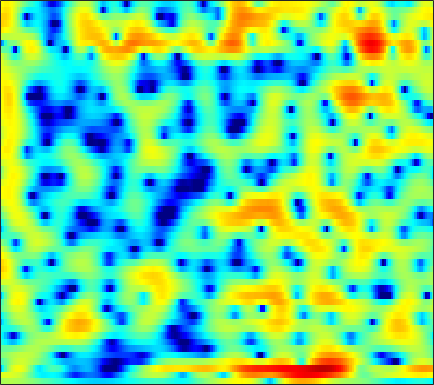

Data behind this chart, as committed beside it:
1.2726, 1.431, 1.5895, 1.692, 1.7339, 1.7446, 1.7094, 1.6519, 1.5374, 1.3869, 1.2036, 1.0463, 0.81065, 0.55588, 0.35104, 0.068845, -0.21885, -0.43914, -0.73186, -1.0219, -1.3115, -1.531, -1.8249, -2.1241
3.313, 3.316, 3.329, 3.336, 3.32, 3.252, 3.116, 2.955, 2.643, 2.214, 1.654, 1.145, 0.3455, -0.5834, -1.351, -2.426, -3.47, -4.155, -4.82, -5.131, -5.137, -5.016, -4.812, -4.67
-6.962, -4.316, -1.461, 0.6087, 1.755, 2.872, 3.596, 3.92, 4.08, 3.939, 3.51, 2.998, 2.044, 0.7683, -0.3986, -2.184, -4.013, -5.098, -5.583, -4.969, -3.943, -3.219, -2.482, -2.051
-1.976, -1.464, -0.6281, 0.2485, 0.8691, 1.582, 2.138, 2.446, 2.712, 2.812, 2.759, 2.631, 2.351, 1.967, 1.628, 1.135, 0.612, 0.2118, -0.3235, -0.8667, -1.435, -1.891, -2.555, -3.302
-0.1398, 0.1586, 0.5484, 0.9269, 1.2, 1.53, 1.816, 1.998, 2.192, 2.32, 2.384, 2.386, 2.325, 2.184, 2.027, 1.741, 1.363, 1.012, 0.4484, -0.2422, -1.094, -1.855, -3.073, -4.595
-1.027, -0.966, -0.9013, -0.8261, -0.7442, -0.5894, -0.3718, -0.1653, 0.1511, 0.4834, 0.8166, 1.051, 1.32, 1.521, 1.625, 1.694, 1.676, 1.603, 1.423, 1.148, 0.7726, 0.4337, -0.08711, -0.6697
-3.35, -3.937, -4.86, -5.874, -6.579, -7.166, -7.021, -6.399, -5.158, -3.797, -2.527, -1.686, -0.7338, 0.02828, 0.4912, 0.9777, 1.328, 1.518, 1.692, 1.79, 1.829, 1.831, 1.814, 1.79
-4.378, -5.311, -6.929, -9.198, -11.51, -15.25, -15.6, -12.54, -8.709, -5.906, -3.844, -2.659, -1.441, -0.5499, -0.05782, 0.4072, 0.6915, 0.816, 0.9061, 0.9639, 1.039, 1.135, 1.331, 1.615
-3.794, -3.812, -3.788, -3.733, -3.646, -3.421, -3.004, -2.543, -1.81, -1.043, -0.3304, 0.1125, 0.5416, 0.7634, 0.7794, 0.5843, 0.1413, -0.3451, -1.197, -2.198, -3.134, -3.556, -3.399, -2.395
-7.381, -5.458, -3.526, -2.084, -1.219, -0.2794, 0.4656, 0.9222, 1.408, 1.758, 1.971, 2.02, 1.926, 1.631, 1.261, 0.5468, -0.4397, -1.416, -3.162, -5.639, -9.314, -13.03, -14.05, -8.755
-4.911, -3.672, -2.151, -0.864, -0.0561, 0.828, 1.507, 1.876, 2.19, 2.311, 2.236, 2.051, 1.648, 1.069, 0.5316, -0.2823, -1.184, -1.878, -2.765, -3.541, -4.088, -4.247, -4.073, -3.465
-1.301, -0.6431, 0.2927, 1.218, 1.844, 2.54, 3.056, 3.303, 3.427, 3.311, 2.915, 2.437, 1.559, 0.4003, -0.6432, -2.227, -3.89, -4.969, -5.833, -5.939, -5.526, -5.075, -4.442, -3.845
-2.55, -1.244, 0.4286, 1.881, 2.792, 3.75, 4.396, 4.683, 4.8, 4.598, 4.065, 3.433, 2.228, 0.5331, -1.148, -4.16, -8.703, -14.28, -21.61, -12.74, -8.694, -7.074, -5.917, -5.564
-6.979, -3.916, -1.005, 1.037, 2.164, 3.274, 3.991, 4.31, 4.468, 4.341, 3.965, 3.508, 2.67, 1.608, 0.6814, -0.6471, -2.03, -2.937, -3.742, -4.142, -4.358, -4.534, -4.963, -5.804
-0.8584, -0.1058, 0.8939, 1.779, 2.308, 2.817, 3.109, 3.195, 3.151, 2.945, 2.608, 2.281, 1.785, 1.222, 0.7797, 0.1885, -0.3892, -0.8118, -1.359, -1.883, -2.43, -2.878, -3.584, -4.43
2.832, 2.978, 3.104, 3.12, 3.06, 2.847, 2.492, 2.134, 1.565, 0.9434, 0.3267, -0.06807, -0.4703, -0.7313, -0.8573, -0.971, -1.037, -1.111, -1.278, -1.496, -1.774, -2.031, -2.444, -2.921
5.235, 5.087, 4.763, 4.264, 3.76, 2.901, 1.779, 0.7495, -0.9041, -2.84, -4.835, -5.991, -6.445, -5.647, -4.735, -3.641, -2.833, -2.415, -2.062, -1.938, -1.972, -2.063, -2.219, -2.385
6.392, 6.087, 5.54, 4.809, 4.117, 2.98, 1.533, 0.1914, -2.075, -5.12, -9.442, -13.46, -13.64, -9.351, -7.028, -4.958, -3.792, -3.329, -3.08, -3.254, -3.7, -4.134, -4.652, -4.914
6.123, 5.755, 5.143, 4.412, 3.783, 2.843, 1.81, 0.9841, -0.1552, -1.26, -2.189, -2.673, -2.981, -2.902, -2.722, -2.505, -2.45, -2.612, -3.249, -4.388, -6.244, -8.315, -12.58, -18.69
4.931, 4.472, 3.729, 2.881, 2.211, 1.339, 0.5812, 0.1378, -0.2356, -0.3972, -0.378, -0.2999, -0.1629, -0.006039, 0.07446, 0.03937, -0.1577, -0.4561, -1.125, -2.078, -3.372, -4.527, -6.065, -7.015
3.007, 2.397, 1.321, -0.1175, -1.43, -3.433, -5.253, -5.806, -4.96, -3.24, -1.582, -0.5514, 0.5449, 1.308, 1.705, 2.028, 2.098, 2.014, 1.777, 1.356, 0.8287, 0.4074, -0.149, -0.6086
0.1558, -0.252, -1.069, -2.404, -3.865, -6.705, -10.69, -12.38, -8.839, -4.888, -2.111, -0.6063, 0.8884, 1.896, 2.41, 2.863, 3.076, 3.1, 3.005, 2.746, 2.39, 2.066, 1.566, 0.9962
-3.679, -3.109, -2.538, -2.228, -2.16, -2.168, -2.088, -1.854, -1.243, -0.3996, 0.509, 1.153, 1.839, 2.337, 2.575, 2.71, 2.704, 2.603, 2.346, 2.026, 1.638, 1.303, 0.8069, 0.2109
-7.439, -5.22, -3.098, -1.572, -0.6931, 0.2213, 0.9186, 1.355, 1.831, 2.231, 2.522, 2.656, 2.703, 2.599, 2.426, 2.052, 1.525, 1.073, 0.4345, -0.164, -0.679, -0.9785, -1.286, -1.548
-4.9, -3.237, -1.306, 0.2316, 1.166, 2.143, 2.851, 3.226, 3.531, 3.644, 3.56, 3.363, 2.938, 2.296, 1.665, 0.6179, -0.736, -1.924, -3.688, -5.5, -6.63, -6.67, -5.864, -4.779
-1.725, -0.5332, 0.8397, 2.011, 2.701, 3.391, 3.82, 3.977, 3.987, 3.752, 3.309, 2.844, 2.051, 1.047, 0.1195, -1.331, -3.164, -4.935, -8.151, -13.13, -21.25, -17.41, -10.98, -7.481
0.128, 1.212, 2.363, 3.199, 3.642, 3.982, 4.043, 3.907, 3.486, 2.808, 1.895, 1.087, -0.1367, -1.382, -2.314, -3.498, -4.56, -5.346, -6.239, -6.956, -7.198, -6.962, -6.195, -5.168
2.419, 3.111, 3.843, 4.293, 4.457, 4.427, 4.1, 3.645, 2.728, 1.456, -0.2332, -1.792, -4.182, -6.793, -8.367, -9.274, -8.743, -7.999, -7.075, -6.361, -5.674, -5.186, -4.556, -3.966
4.069, 4.408, 4.736, 4.882, 4.847, 4.58, 4.028, 3.41, 2.257, 0.681, -1.431, -3.452, -6.988, -12.13, -17.25, -17.82, -13.01, -10.71, -8.788, -7.563, -6.695, -6.194, -5.604, -5.09
4.234, 4.497, 4.735, 4.85, 4.816, 4.578, 4.098, 3.564, 2.614, 1.362, -0.1698, -1.479, -3.378, -5.234, -6.389, -7.593, -8.216, -8.529, -8.792, -8.863, -8.926, -8.881, -8.658, -8.332
2.97, 3.497, 4.115, 4.538, 4.711, 4.731, 4.503, 4.163, 3.504, 2.622, 1.54, 0.603, -0.7459, -2.248, -3.39, -5.017, -6.812, -8.291, -10.47, -12.9, -14.7, -14.98, -14.24, -13.27
0.1737, 1.625, 3.082, 4.051, 4.509, 4.813, 4.805, 4.617, 4.146, 3.459, 2.58, 1.806, 0.6113, -0.7285, -1.898, -3.632, -5.742, -7.625, -10.95, -15.52, -21.54, -21.37, -16.96, -14.47
-0.2901, 1.262, 2.755, 3.728, 4.181, 4.448, 4.39, 4.175, 3.669, 2.969, 2.12, 1.424, 0.4021, -0.6314, -1.522, -2.708, -4.006, -5.006, -6.414, -7.674, -8.621, -8.923, -8.916, -8.689
2.32, 2.923, 3.581, 3.987, 4.099, 3.978, 3.552, 3.043, 2.132, 1.035, -0.1542, -1.001, -1.972, -2.705, -3.096, -3.498, -3.881, -4.153, -4.463, -4.805, -4.979, -5.027, -4.974, -4.765
3.976, 4.305, 4.592, 4.645, 4.486, 3.988, 3.101, 2.131, 0.4186, -1.878, -4.73, -7.021, -8.998, -8.574, -7.397, -6.151, -5.305, -4.963, -4.711, -4.57, -4.463, -4.357, -4.077, -3.628
4.143, 4.641, 5.051, 5.155, 5.011, 4.48, 3.514, 2.459, 0.547, -2.131, -5.808, -9.352, -12.86, -10.78, -8.806, -7.036, -6.227, -6.047, -6.292, -6.704, -7.15, -7.223, -6.811, -5.902
2.793, 3.696, 4.537, 4.965, 5.038, 4.801, 4.209, 3.545, 2.366, 0.9521, -0.5828, -1.702, -2.958, -3.844, -4.363, -5.078, -6.037, -7.001, -8.817, -11.7, -16.03, -20.2, -18.09, -12.64
1.762, 2.828, 3.856, 4.472, 4.691, 4.699, 4.407, 4.016, 3.291, 2.382, 1.339, 0.4978, -0.6625, -1.908, -2.836, -4.22, -5.761, -7.071, -9.028, -11.2, -13.47, -14.51, -14.22, -12.49
2.289, 3.084, 3.865, 4.375, 4.572, 4.606, 4.385, 4.062, 3.455, 2.649, 1.672, 0.8478, -0.3639, -1.716, -2.803, -4.357, -5.971, -7.247, -8.888, -10.37, -11.51, -12, -12.17, -11.81
3.231, 3.785, 4.33, 4.669, 4.776, 4.712, 4.418, 4.049, 3.374, 2.498, 1.438, 0.5365, -0.8288, -2.312, -3.569, -5.364, -7.294, -8.928, -11.2, -13.58, -15.5, -16.37, -16.27, -15.1
3.858, 4.33, 4.813, 5.057, 5.085, 4.901, 4.472, 3.989, 3.14, 2.076, 0.8273, -0.2317, -1.782, -3.416, -4.775, -6.665, -8.802, -10.64, -13.68, -17.71, -25.06, -35.62, -24.17, -18.84
4.02, 4.632, 5.207, 5.475, 5.465, 5.176, 4.559, 3.893, 2.735, 1.301, -0.3652, -1.728, -3.569, -5.412, -6.703, -8.32, -9.876, -10.99, -12.49, -13.9, -14.84, -15.2, -14.89, -13.99
3.796, 4.748, 5.562, 5.936, 5.925, 5.535, 4.705, 3.792, 2.159, 0.04907, -2.578, -4.822, -8, -10.8, -12.11, -12.95, -13.3, -13.38, -13.27, -12.98, -12.26, -11.64, -10.74, -9.868
3.865, 4.87, 5.721, 6.061, 6.009, 5.531, 4.586, 3.534, 1.657, -0.9005, -4.327, -7.72, -14.07, -26.09, -25.51, -19.88, -19.21, -20.22, -20.94, -17.82, -14.19, -11.89, -9.608, -8.026
4.464, 5.021, 5.479, 5.588, 5.444, 4.942, 4.081, 3.19, 1.665, -0.2689, -2.599, -4.54, -7.257, -9.802, -11.38, -13.2, -15.16, -16.96, -17.91, -15.65, -12.43, -10.36, -8.229, -6.661
4.558, 4.744, 4.836, 4.742, 4.535, 4.078, 3.407, 2.777, 1.752, 0.5574, -0.7712, -1.827, -3.237, -4.62, -5.531, -6.639, -7.498, -7.91, -8.091, -7.774, -7.162, -6.572, -5.785, -5.075
4.178, 4.148, 4.02, 3.792, 3.554, 3.15, 2.652, 2.22, 1.581, 0.8836, 0.1431, -0.4354, -1.207, -1.933, -2.45, -3.062, -3.57, -3.838, -4.096, -4.197, -4.176, -4.117, -4.002, -3.9
3.784, 3.565, 3.229, 2.847, 2.548, 2.146, 1.761, 1.483, 1.147, 0.8297, 0.5185, 0.2889, -0.03611, -0.3606, -0.6273, -0.9741, -1.318, -1.575, -1.885, -2.189, -2.449, -2.637, -2.87, -3.101
3.55, 3.061, 2.393, 1.722, 1.249, 0.7053, 0.3353, 0.206, 0.2255, 0.4048, 0.6442, 0.817, 0.969, 1.013, 0.9611, 0.7901, 0.5201, 0.2388, -0.1836, -0.6767, -1.195, -1.58, -2.095, -2.592
3.088, 2.265, 1.174, 0.02677, -0.9599, -2.341, -3.38, -3.405, -2.341, -0.7428, 0.7128, 1.567, 2.391, 2.829, 2.97, 2.884, 2.55, 2.151, 1.448, 0.6304, -0.2957, -0.9884, -1.862, -2.648
-0.5005, -1.214, -1.32, -1.711, -2.736, -5.808, -13.41, -16.68, -5.984, -1.091, 1.739, 3.11, 4.275, 4.865, 4.986, 4.778, 4.15, 3.449, 2.162, 0.5339, -1.342, -2.821, -4.478, -5.389
-9.739, -7.589, -3.037, -0.9991, -0.3868, -0.229, -0.2202, 0.09379, 1.016, 2.228, 3.333, 3.983, 4.505, 4.677, 4.525, 4.006, 3.062, 2.047, 0.2171, -2.369, -6.133, -10.2, -21.31, -18.71
2.534, 2.115, 1.985, 2.114, 2.213, 2.285, 2.32, 2.321, 2.355, 2.391, 2.396, 2.352, 2.213, 1.91, 1.572, 0.893, -0.04371, -0.9842, -2.567, -4.549, -6.848, -8.685, -10.64, -11.29
5.233, 4.916, 4.548, 4.187, 3.889, 3.431, 2.881, 2.393, 1.662, 0.8678, 0.08254, -0.4662, -1.039, -1.491, -1.757, -2.165, -2.742, -3.35, -4.39, -5.743, -7.285, -8.553, -10.31, -11.95
6.235, 6.122, 5.854, 5.407, 4.949, 4.136, 3.041, 2.024, 0.3383, -1.732, -4.079, -5.711, -6.92, -6.563, -5.9, -5.109, -4.778, -4.824, -5.287, -6.173, -7.56, -8.932, -11.39, -15.21
5.991, 6.149, 6.098, 5.763, 5.313, 4.421, 3.147, 1.888, -0.3039, -3.351, -7.876, -13.23, -19.41, -11.89, -8.877, -6.68, -5.656, -5.381, -5.537, -6.103, -7.016, -7.907, -9.181, -10.4
4.885, 5.284, 5.49, 5.369, 5.066, 4.391, 3.417, 2.486, 0.9855, -0.7465, -2.549, -3.73, -4.819, -5.16, -5.061, -4.952, -4.971, -5.183, -5.707, -6.52, -7.481, -8.209, -9.12, -9.708
4.244, 4.656, 4.934, 4.916, 4.734, 4.286, 3.629, 3.018, 2.083, 1.069, 0.04336, -0.681, -1.565, -2.337, -2.867, -3.556, -4.328, -5.018, -6.118, -7.538, -9.335, -10.9, -13.18, -15.02
